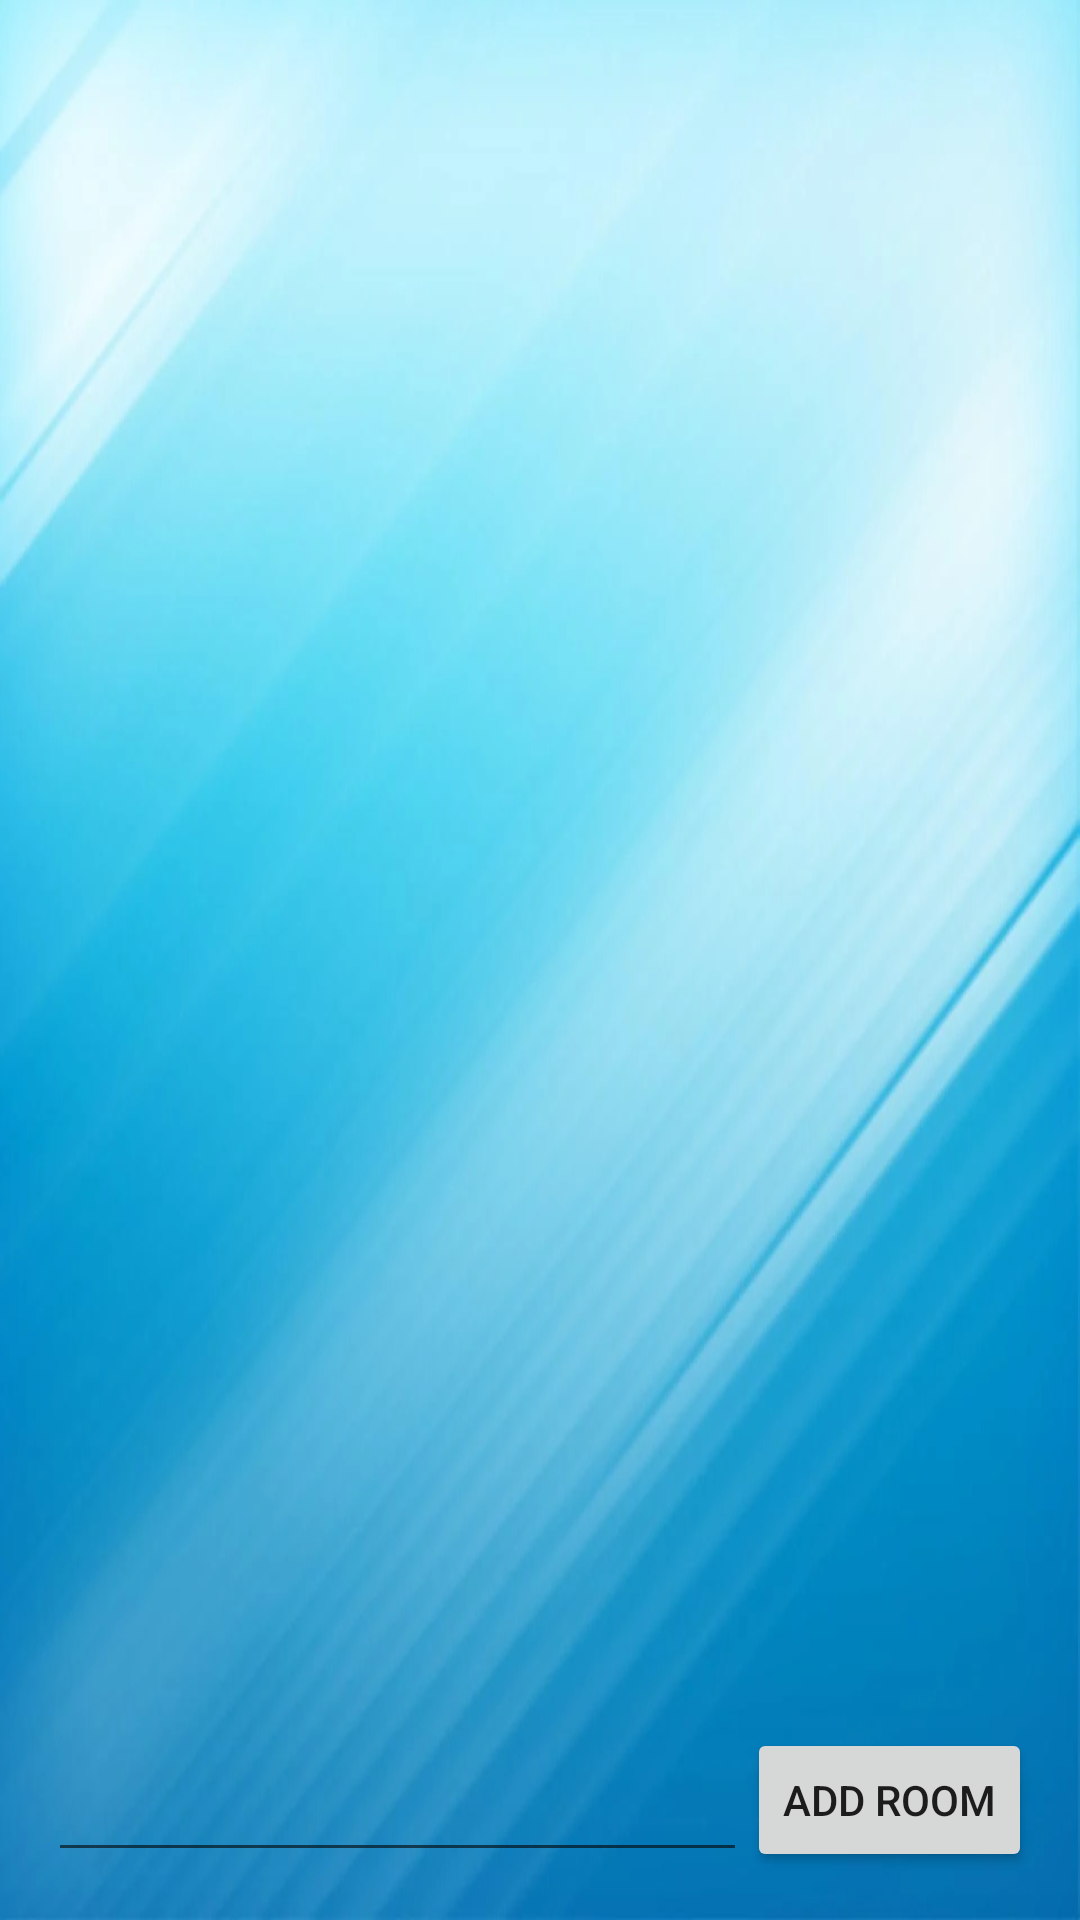

Write the Android layout XML for this screen, with the resource values it uses.
<!-- AndroidManifest.xml: application theme Theme.EduClass -->
<!-- res/layout/activity_my_chat.xml -->
<?xml version="1.0" encoding="utf-8"?>
<RelativeLayout xmlns:android="http://schemas.android.com/apk/res/android"
    xmlns:tools="http://schemas.android.com/tools"
    android:layout_width="match_parent"
    android:layout_height="match_parent"
    android:paddingBottom="@dimen/activity_vertical_margin"
    android:paddingLeft="@dimen/activity_horizontal_margin"
    android:paddingRight="@dimen/activity_horizontal_margin"
    android:paddingTop="@dimen/activity_vertical_margin"
    android:background="@drawable/backgroundpic"
    tools:context=".MyChat">

    <EditText
        android:id="@+id/room_name_edittext"
        android:layout_width="wrap_content"
        android:layout_height="wrap_content"
        android:layout_alignParentStart="true"
        android:layout_alignParentLeft="true"
        android:layout_alignParentBottom="true"
        android:layout_toStartOf="@+id/btn_add_room"
        android:layout_toLeftOf="@+id/btn_add_room"
        android:minHeight="48dp"
        tools:ignore="SpeakableTextPresentCheck" />

    <Button
        android:layout_width="wrap_content"
        android:layout_height="wrap_content"
        android:text="Add room"
        android:id="@+id/btn_add_room"
        android:layout_alignParentBottom="true"
        android:layout_alignParentRight="true"
        android:layout_alignParentEnd="true" />

    <ListView
        android:layout_width="wrap_content"
        android:layout_height="wrap_content"
        android:id="@+id/listView"
        android:layout_alignParentTop="true"
        android:layout_alignParentLeft="true"
        android:layout_alignParentStart="true"
        android:layout_above="@+id/room_name_edittext" />
</RelativeLayout>
<!-- resources referenced by this layout -->
<resources>
  <dimen name="activity_horizontal_margin">16dp</dimen>
  <dimen name="activity_vertical_margin">16dp</dimen>
  <!-- drawable backgroundpic: webp bitmap (drawable-v24, 41050 bytes) -->
  <style name="Theme.EduClass" parent="Theme.AppCompat.DayNight.DarkActionBar">
          
          <item name="colorPrimary">@color/purple_500</item>
          <item name="colorPrimaryVariant">@color/purple_700</item>
          <item name="colorOnPrimary">@color/white</item>
          
          <item name="colorSecondary">@color/teal_200</item>
          <item name="colorSecondaryVariant">@color/teal_700</item>
          <item name="colorOnSecondary">@color/black</item>
          
          <item name="android:statusBarColor" tools:targetApi="l">?attr/colorPrimaryVariant</item>
          
      </style>
  <!-- not gathered from this repository: default colours our renderer supplied (Android Studio template values) -->
  <color name="purple_500">#FF6200EE</color>
  <color name="purple_700">#FF3700B3</color>
  <color name="teal_200">#FF03DAC5</color>
  <color name="teal_700">#FF018786</color>
  <color name="black">#FF000000</color>
  <color name="white">#FFFFFFFF</color>
</resources>
